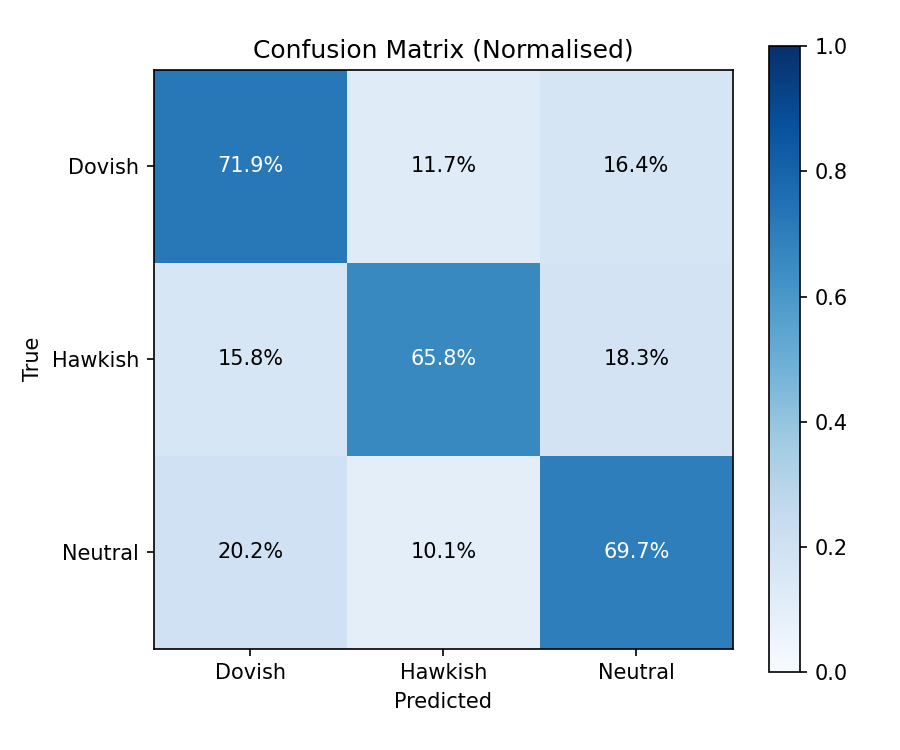

Data behind this chart, as committed beside it:
, Dovish, Hawkish, Neutral
Dovish, 0.7188, 0.1172, 0.1641
Hawkish, 0.1583, 0.6583, 0.1833
Neutral, 0.2018, 0.1009, 0.6974
